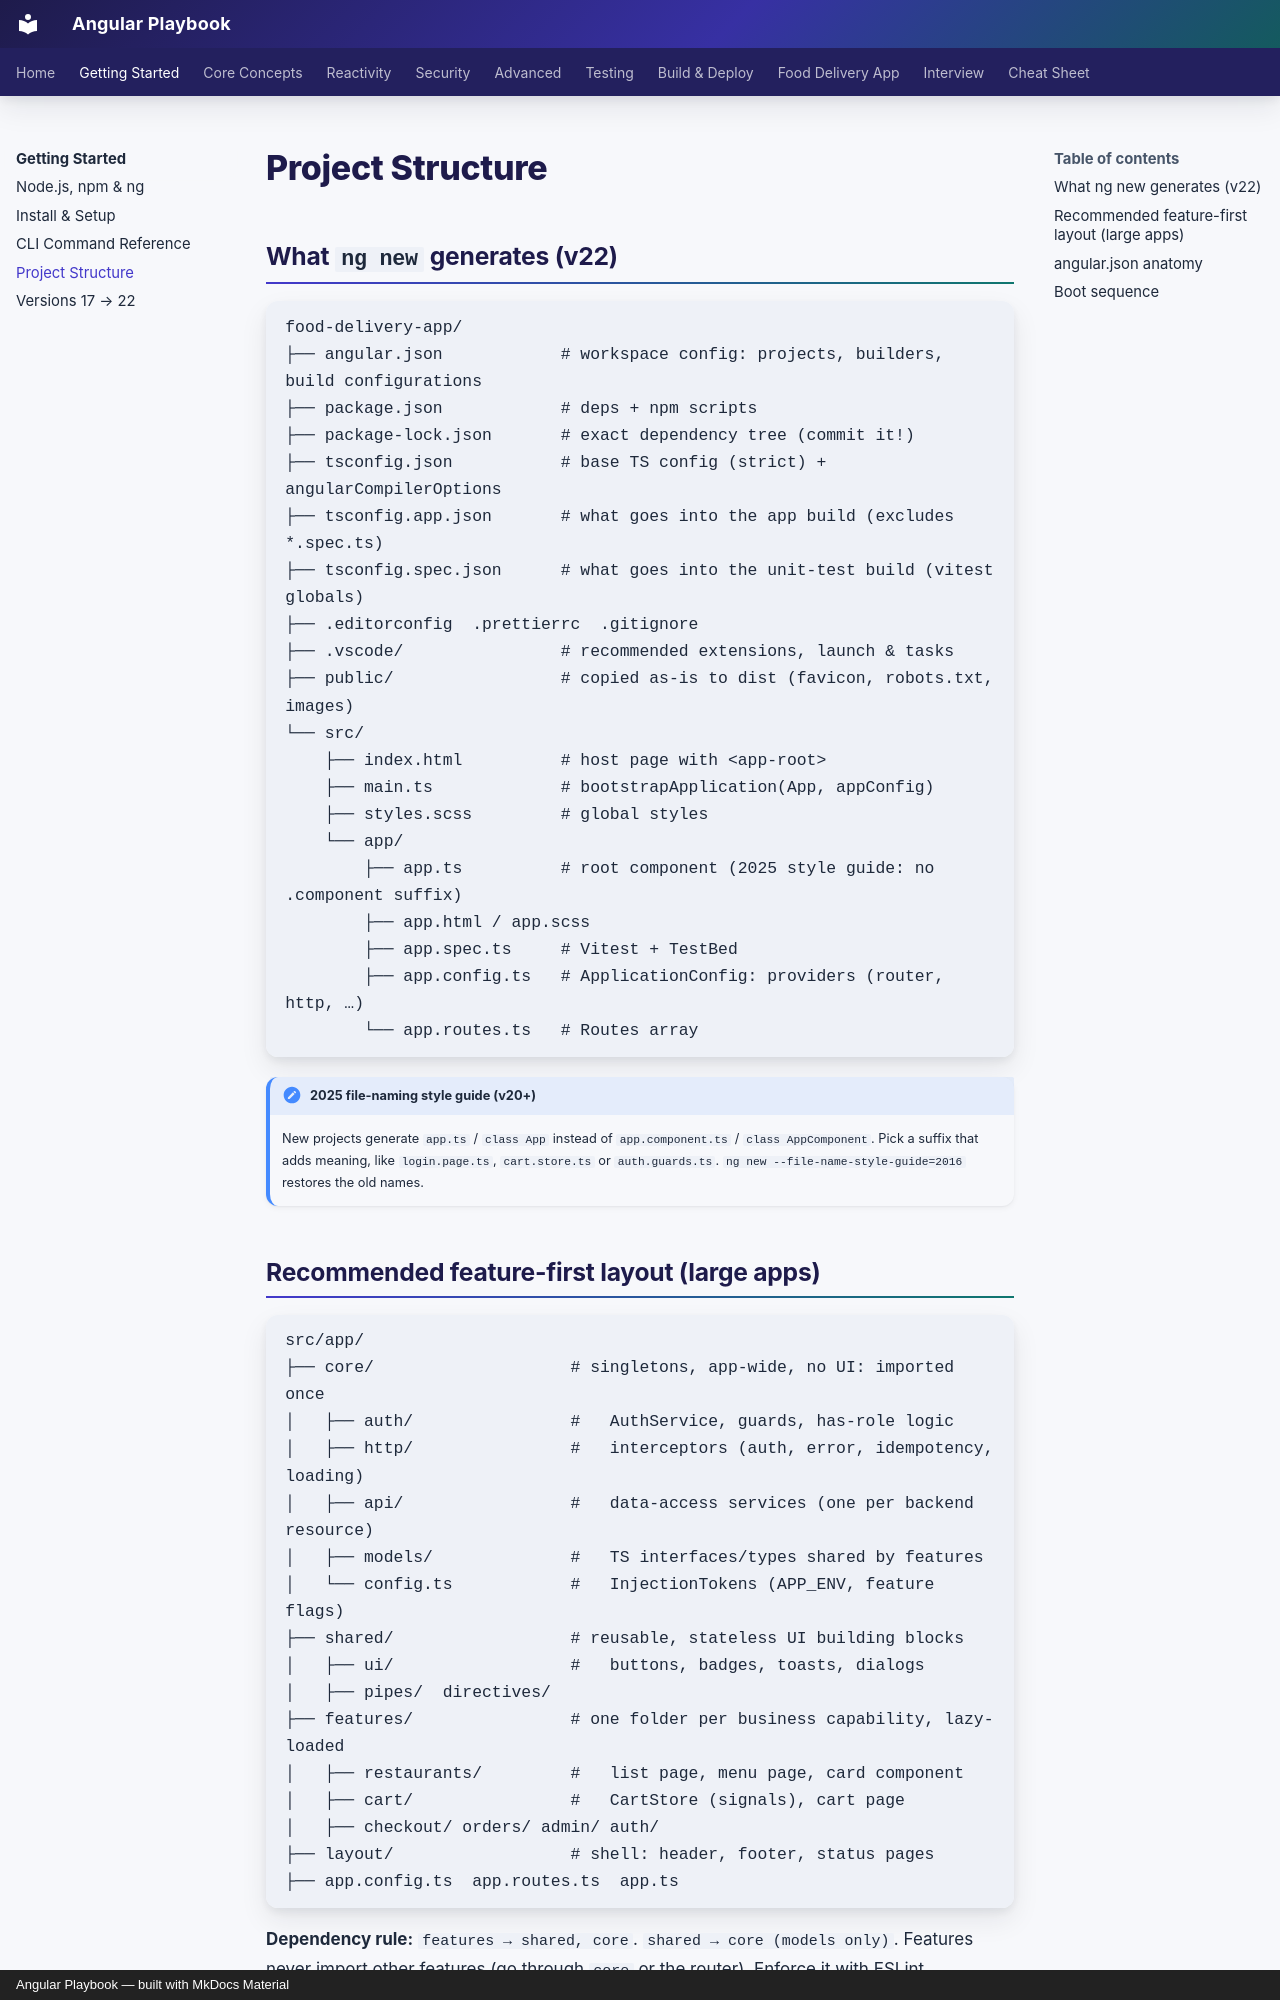

repository: khiruashish/angular-playbook · page: getting-started/project-structure/index.html · generator: mkdocs · copyright: Angular Playbook — built with MkDocs Material

# Project Structure

## What `ng new` generates (v22)

```text
food-delivery-app/
├── angular.json            # workspace config: projects, builders, build configurations
├── package.json            # deps + npm scripts
├── package-lock.json       # exact dependency tree (commit it!)
├── tsconfig.json           # base TS config (strict) + angularCompilerOptions
├── tsconfig.app.json       # what goes into the app build (excludes *.spec.ts)
├── tsconfig.spec.json      # what goes into the unit-test build (vitest globals)
├── .editorconfig  .prettierrc  .gitignore
├── .vscode/                # recommended extensions, launch & tasks
├── public/                 # copied as-is to dist (favicon, robots.txt, images)
└── src/
    ├── index.html          # host page with <app-root>
    ├── main.ts             # bootstrapApplication(App, appConfig)
    ├── styles.scss         # global styles
    └── app/
        ├── app.ts          # root component (2025 style guide: no .component suffix)
        ├── app.html / app.scss
        ├── app.spec.ts     # Vitest + TestBed
        ├── app.config.ts   # ApplicationConfig: providers (router, http, …)
        └── app.routes.ts   # Routes array
```

!!! note "2025 file-naming style guide (v20+)"
    New projects generate `app.ts` / `class App` instead of `app.component.ts` / `class AppComponent`.
    Pick a suffix that adds meaning, like `login.page.ts`, `cart.store.ts` or `auth.guards.ts`.
    `ng new --file-name-style-guide=2016` restores the old names.
